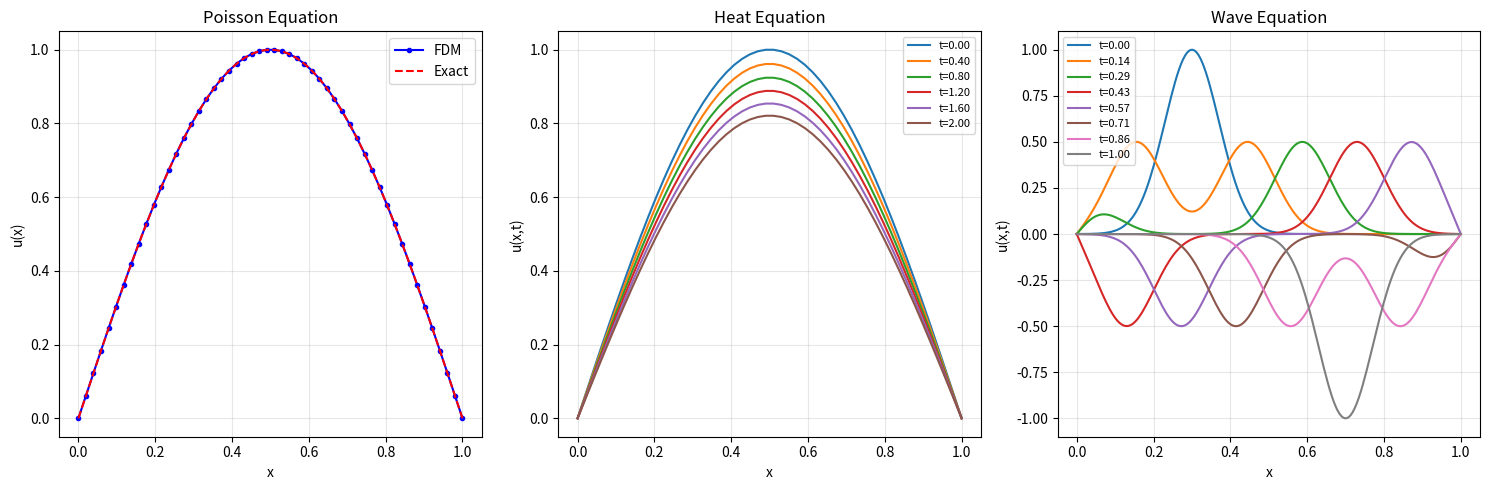

This chart was generated by the following Python code:
"""
Finite Difference Method (FDM)
===============================
Approximates derivatives by finite differences on a discrete grid.

Core idea:
    f'(x) ≈ [f(x+h) - f(x-h)] / (2h)          (central difference, O(h²))
    f''(x) ≈ [f(x+h) - 2f(x) + f(x-h)] / h²   (second derivative, O(h²))

Replace derivatives in a PDE with these approximations → get a system of
algebraic equations that can be solved.

Applications demonstrated:
1. 1D Poisson equation: -u''(x) = f(x)
2. 1D Heat equation (time-dependent): ∂u/∂t = α ∂²u/∂x²
3. 1D Wave equation: ∂²u/∂t² = c² ∂²u/∂x²
"""

import numpy as np


def solve_poisson_1d(f_func, x_range, n_points, bc_left=0.0, bc_right=0.0):
    """
    Solve -u''(x) = f(x) on [a, b] with Dirichlet BCs.
    
    Discretization:
        -[u_{i-1} - 2u_i + u_{i+1}] / h² = f_i
    
    This gives a tridiagonal system Au = b.
    
    Parameters
    ----------
    f_func : callable – source term f(x)
    x_range : tuple (a, b)
    n_points : int – number of interior points
    bc_left, bc_right : float – boundary values
    
    Returns
    -------
    x : grid points (including boundaries)
    u : solution
    """
    a, b = x_range
    h = (b - a) / (n_points + 1)
    x_interior = np.linspace(a + h, b - h, n_points)

    # Build tridiagonal matrix (-1, 2, -1) / h²
    main_diag = 2.0 * np.ones(n_points) / h**2
    off_diag = -1.0 * np.ones(n_points - 1) / h**2

    A = np.diag(main_diag) + np.diag(off_diag, 1) + np.diag(off_diag, -1)

    # Right-hand side
    rhs = f_func(x_interior)
    rhs[0] += bc_left / h**2       # Boundary contribution
    rhs[-1] += bc_right / h**2

    # Solve
    u_interior = np.linalg.solve(A, rhs)

    # Assemble full solution with boundaries
    x = np.concatenate([[a], x_interior, [b]])
    u = np.concatenate([[bc_left], u_interior, [bc_right]])

    return x, u


def heat_equation_1d(alpha, L, T, nx, nt, u0_func, bc_left=0.0, bc_right=0.0):
    """
    Solve the 1D heat equation ∂u/∂t = α ∂²u/∂x² using FTCS
    (Forward Time, Central Space) explicit scheme.
    
    Stability condition (CFL): α Δt / Δx² ≤ 0.5
    
    Parameters
    ----------
    alpha : float – thermal diffusivity
    L : float – domain length [0, L]
    T : float – final time
    nx : int – number of spatial points
    nt : int – number of time steps
    u0_func : callable – initial condition u(x, 0)
    """
    dx = L / (nx - 1)
    dt = T / nt
    r = alpha * dt / dx**2  # CFL number

    print(f"CFL number r = α·dt/dx² = {r:.4f}", end="")
    if r > 0.5:
        print(" ⚠️ UNSTABLE (r > 0.5)!")
    else:
        print(" ✓ Stable")

    x = np.linspace(0, L, nx)
    u = u0_func(x)
    u[0] = bc_left
    u[-1] = bc_right

    # Store solution at selected times
    save_times = np.linspace(0, T, 6)
    save_idx = 0
    solutions = [(0, u.copy())]

    for n in range(1, nt + 1):
        u_new = u.copy()
        # FTCS: u_new[i] = u[i] + r * (u[i+1] - 2*u[i] + u[i-1])
        u_new[1:-1] = u[1:-1] + r * (u[2:] - 2*u[1:-1] + u[:-2])
        u_new[0] = bc_left
        u_new[-1] = bc_right
        u = u_new

        t = n * dt
        if save_idx < len(save_times) - 1 and t >= save_times[save_idx + 1]:
            save_idx += 1
            solutions.append((t, u.copy()))

    return x, solutions


def wave_equation_1d(c, L, T, nx, nt, u0_func, v0_func=None):
    """
    Solve the 1D wave equation ∂²u/∂t² = c² ∂²u/∂x² using
    central differences in both space and time.
    
    u_i^{n+1} = 2u_i^n - u_i^{n-1} + r²(u_{i+1}^n - 2u_i^n + u_{i-1}^n)
    
    Stability condition (CFL): c·dt/dx ≤ 1
    """
    dx = L / (nx - 1)
    dt = T / nt
    r = c * dt / dx

    print(f"CFL number r = c·dt/dx = {r:.4f}", end="")
    if r > 1.0:
        print(" ⚠️ UNSTABLE (r > 1)!")
    else:
        print(" ✓ Stable")

    x = np.linspace(0, L, nx)

    # Initial conditions
    u_prev = u0_func(x)                   # u at t=0
    if v0_func is None:
        v0 = np.zeros(nx)
    else:
        v0 = v0_func(x)

    # First time step (using initial velocity)
    u_curr = u_prev.copy()
    u_curr[1:-1] = (u_prev[1:-1]
                    + dt * v0[1:-1]
                    + 0.5 * r**2 * (u_prev[2:] - 2*u_prev[1:-1] + u_prev[:-2]))
    u_curr[0] = 0
    u_curr[-1] = 0

    solutions = [(0, u_prev.copy())]
    save_times = np.linspace(0, T, 8)
    save_idx = 0

    for n in range(2, nt + 1):
        u_next = np.zeros(nx)
        u_next[1:-1] = (2*u_curr[1:-1] - u_prev[1:-1]
                        + r**2 * (u_curr[2:] - 2*u_curr[1:-1] + u_curr[:-2]))
        u_next[0] = 0
        u_next[-1] = 0

        u_prev = u_curr.copy()
        u_curr = u_next.copy()

        t = n * dt
        if save_idx < len(save_times) - 1 and t >= save_times[save_idx + 1]:
            save_idx += 1
            solutions.append((t, u_curr.copy()))

    return x, solutions


# ============================================================
# Demo
# ============================================================
if __name__ == "__main__":
    print("=" * 60)
    print("FINITE DIFFERENCE METHOD DEMO")
    print("=" * 60)

    # --- 1D Poisson equation ---
    # TO TEST: Vary spatial resolution n_points (25, 50, 100) and boundary conditions (bc_left, bc_right).
    # Parameters: n_points (interior grid), domain [0,1], f(x)=π²sin(πx), BCs: u(0)=u(1)=0.
    # Initial values: n_points=50 (exact: u(x)=sin(πx)).
    # Observe: Max error scales as O(h²) where h=1/(n_points+1). Doubling n_points → error/4.
    # Try: Change boundary values to bc_left=1, bc_right=-1, or modify source f to x or exp(x).
    print("\n--- Poisson Equation: -u'' = sin(πx), u(0)=u(1)=0 ---")
    f = lambda x: np.sin(np.pi * x) * np.pi**2
    u_exact = lambda x: np.sin(np.pi * x)  # Exact solution

    x, u = solve_poisson_1d(f, (0, 1), n_points=50)
    error = np.max(np.abs(u - u_exact(x)))
    print(f"Max error (n=50): {error:.6e}")

    # --- Heat equation ---
    # TO TEST: Vary thermal diffusivity (alpha: 0.001, 0.01, 0.1), spatial/temporal resolution (nx, nt), final time T.
    # Parameters: alpha (diffusivity), L (domain), T (final time), nx,nt (grid/time steps), u0 (initial profile).
    # Initial values: alpha=0.01, L=1, T=2, nx=50, nt=5000 (watch the CFL number r=alpha*dt/dx²).
    # Observe: Solution should diffuse smoothly. Smaller alpha → slower diffusion. Check CFL condition r≤0.5!
    # Try: Set alpha=0.1, nt=100 (r>0.5) to see unstability (solution blows up). Then reduce nt to 1000.
    print("\n--- Heat Equation: ∂u/∂t = 0.01 ∂²u/∂x² ---")
    u0 = lambda x: np.sin(np.pi * x)
    x_heat, sols_heat = heat_equation_1d(
        alpha=0.01, L=1.0, T=2.0, nx=50, nt=5000, u0_func=u0
    )

    # --- Wave equation ---
    # TO TEST: Vary wave speed c (0.5, 1.0, 2.0), initial pulse shape (Gaussian width, position), domain length L.
    # Parameters: c (wave speed), L (domain), T (time), nx,nt (spatial/temporal resolution), u0 (initial displacement).
    # Initial values: c=1, L=1, T=1, nx=200, nt=400 (Gaussian pulse at x=0.3, width~0.1).
    # Observe: Pulse should split into left/right traveling waves. Monitor CFL: r=c*dt/dx must be ≤1!
    # Try: c=2 (faster wave), or u0=lambda x: np.sin(4*pi*x) (sinusoidal initial), or L=2 (larger domain).
    print("\n--- Wave Equation: ∂²u/∂t² = ∂²u/∂x² ---")
    u0_wave = lambda x: np.exp(-100 * (x - 0.3)**2)  # Gaussian pulse
    x_wave, sols_wave = wave_equation_1d(
        c=1.0, L=1.0, T=1.0, nx=200, nt=400, u0_func=u0_wave
    )

    # Plot
    try:
        import matplotlib.pyplot as plt
        fig, axes = plt.subplots(1, 3, figsize=(15, 5))

        # Poisson
        axes[0].plot(x, u, 'b-o', markersize=3, label='FDM')
        x_fine = np.linspace(0, 1, 200)
        axes[0].plot(x_fine, u_exact(x_fine), 'r--', label='Exact')
        axes[0].set_title("Poisson Equation")
        axes[0].set_xlabel('x')
        axes[0].set_ylabel('u(x)')
        axes[0].legend()
        axes[0].grid(True, alpha=0.3)

        # Heat equation
        for t, u_h in sols_heat:
            axes[1].plot(x_heat, u_h, label=f't={t:.2f}')
        axes[1].set_title("Heat Equation")
        axes[1].set_xlabel('x')
        axes[1].set_ylabel('u(x,t)')
        axes[1].legend(fontsize=8)
        axes[1].grid(True, alpha=0.3)

        # Wave equation
        for t, u_w in sols_wave:
            axes[2].plot(x_wave, u_w, label=f't={t:.2f}')
        axes[2].set_title("Wave Equation")
        axes[2].set_xlabel('x')
        axes[2].set_ylabel('u(x,t)')
        axes[2].legend(fontsize=8)
        axes[2].grid(True, alpha=0.3)

        plt.tight_layout()
        plt.savefig("finite_difference_method.png", dpi=150)
        plt.show()
    except ImportError:
        print("(matplotlib not available)")
